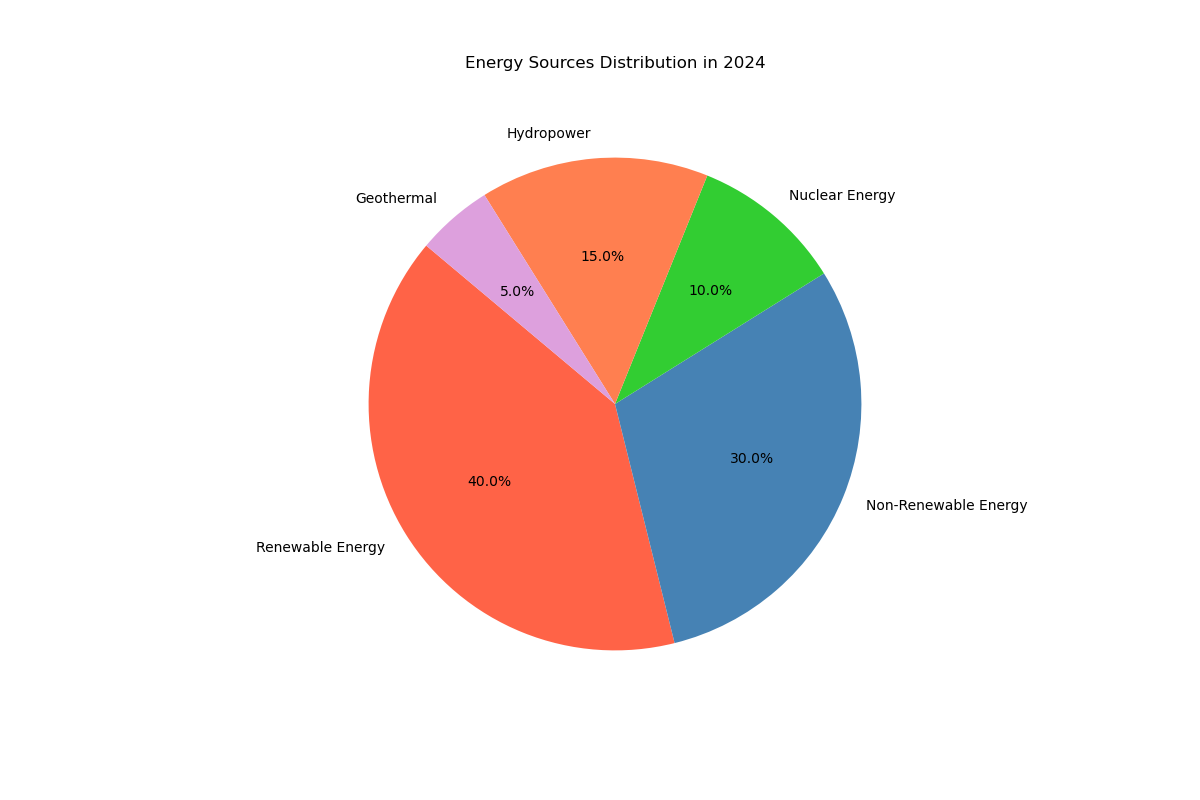

The data file committed next to this chart (first rows):
categories, percentages, colors
Renewable Energy, 40, #ff6347
Non-Renewable Energy, 30, #4682b4
Nuclear Energy, 10, #32cd32
Hydropower, 15, #ff7f50
Geothermal, 5, #dda0dd
